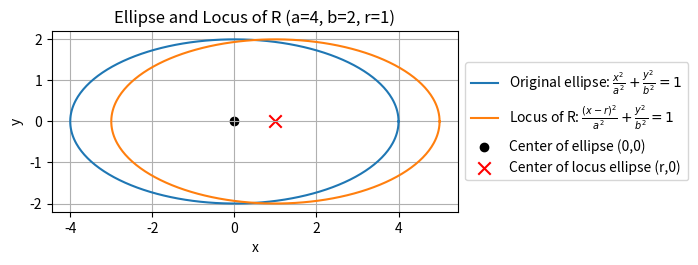

Here is the Python script that generated this plot:
import numpy as np
import matplotlib.pyplot as plt

# Parameters
a = 4
b = 2
r = 1

# Angle parameter
theta = np.linspace(0, 2*np.pi, 400)

# Original ellipse (center at origin)
x_ellipse = a * np.cos(theta)
y_ellipse = b * np.sin(theta)

# Locus of R: shifted ellipse (centered at (r,0))
x_locus = r + a * np.cos(theta)
y_locus = b * np.sin(theta)

# Plotting
# Increased figure size slightly to make space for the legend
plt.figure(figsize=(8, 7)) 
ax = plt.subplot(111)

ax.plot(x_ellipse, y_ellipse, label=r'Original ellipse: $\frac{x^2}{a^2}+\frac{y^2}{b^2}=1$')
ax.plot(x_locus, y_locus, label=r'Locus of R: $\frac{(x-r)^2}{a^2}+\frac{y^2}{b^2}=1$')

# Mark centers
ax.scatter(0, 0, color='black', marker='o', label='Center of ellipse (0,0)')
ax.scatter(r, 0, color='red', marker='x', s=80, label='Center of locus ellipse (r,0)')

ax.set_aspect('equal', 'box')
plt.xlabel("x")
plt.ylabel("y")
plt.title(f"Ellipse and Locus of R (a={a}, b={b}, r={r})")
plt.grid(True)

# *** MODIFIED LINE ***
# Move the legend outside of the plot area
ax.legend(loc='center left', bbox_to_anchor=(1, 0.5))

# Adjust layout to make sure legend fits
plt.tight_layout(rect=[0, 0, 0.9, 1]) # rect leaves space on the right

plt.savefig('1.png')
plt.show()
